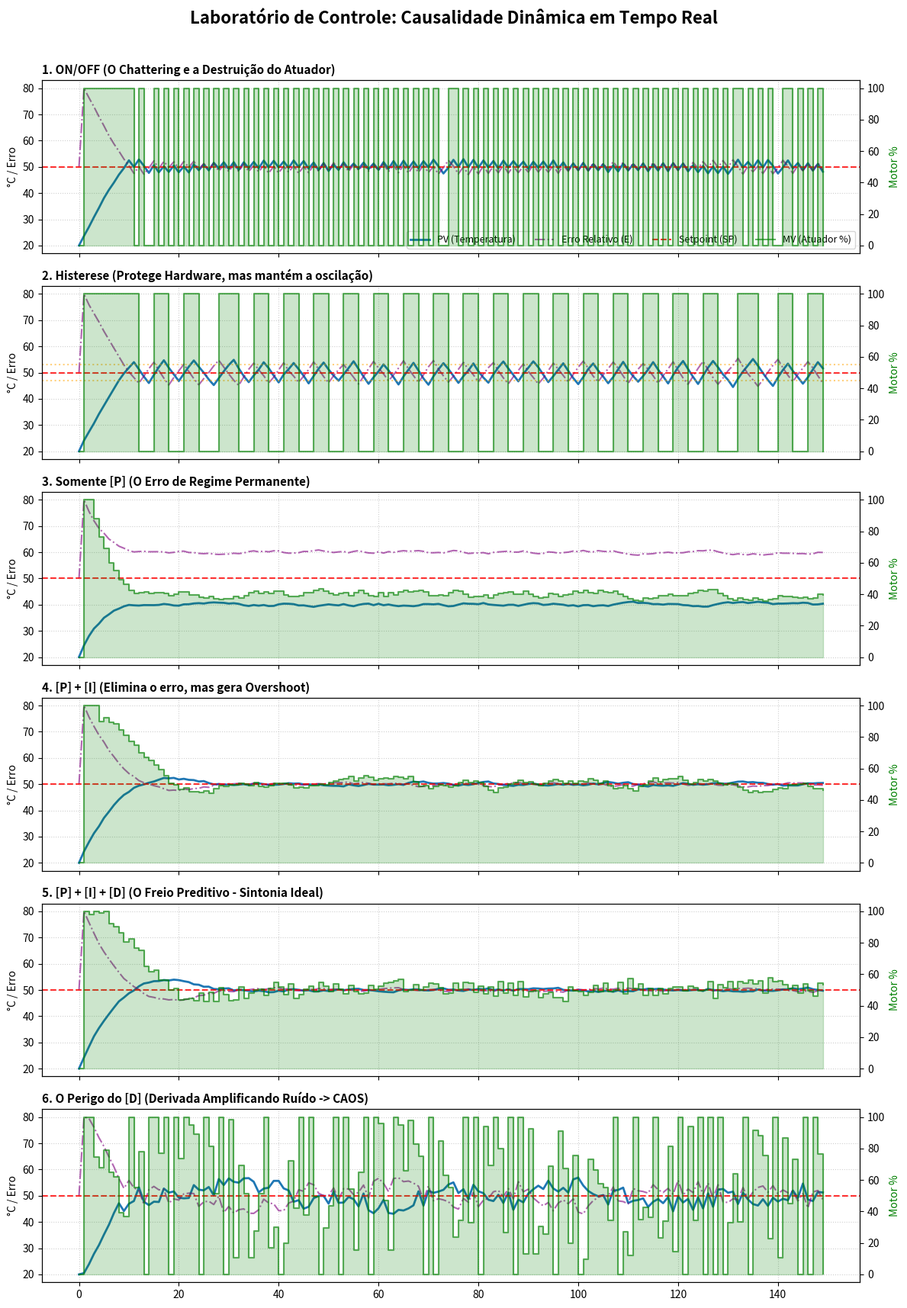

This figure's Python source:
import numpy as np
import matplotlib.pyplot as plt

# ==============================================================================
# PLANTA FÍSICA (GÊMEO DIGITAL)
# ==============================================================================
def planta_aquecedor(T_atual, U_atual, ruido_amp, dt):
    """
    Simulação de um sistema térmico de 1ª ordem.
    Equação Contínua: G(s) = K / (tau*s + 1)
    """
    tau = 20.0  # Constante de tempo (Inércia Térmica)
    K = 1.0     # Ganho estático (Para 100% de PWM, sobe 100 graus teóricos)
    
    ruido = np.random.uniform(-ruido_amp, ruido_amp)
    
    # Discretização explícita (Euler) da equação diferencial
    T_nova = T_atual + (dt / tau) * (K * U_atual - T_atual) + ruido
    return T_nova

# ==============================================================================
# ALGORITMOS DE CONTROLE
# ==============================================================================
def simular_controle(modo, Kp=0, Ki=0, Kd=0, histerese=0, ruido_amp=0.5):
    passos = 150
    dt = 1.0  # Tempo de amostragem explícito (Conecta com a integral/derivada real)
    SP = 50.0
    
    T = np.zeros(passos)
    U = np.zeros(passos)
    Erro_hist = np.zeros(passos)
    
    T[0] = 20.0
    integral = 0.0
    erro_anterior = SP - T[0]
    
    for k in range(1, passos):
        T_anterior = T[k-1]
        
        # 1. Leitura do Sensor e Cálculo do Erro
        erro = SP - T_anterior
        Erro_hist[k] = erro
        
        # 2. Lógica do Controlador
        if modo == 'ON/OFF':
            U[k] = 100.0 if T_anterior < SP else 0.0
            
        elif modo == 'HISTERESE':
            # Decisão baseada diretamente na PV vs SP (Evita confusão conceitual)
            if T_anterior < (SP - histerese):
                U[k] = 100.0
            elif T_anterior > (SP + histerese):
                U[k] = 0.0
            else:
                U[k] = U[k-1] # Retenção de estado
                
        elif modo in ['PID', 'PID_CAOS']:
            # A Matemática Pura (Tempo Discreto)
            integral += erro * dt
            derivada = (erro - erro_anterior) / dt
            
            # O que a matemática pede (Pode pedir infinito)
            U_raw = (Kp * erro) + (Ki * integral) + (Kd * derivada)
            
            # O que o mundo físico aceita (Saturação 0 a 100%)
            U[k] = max(0.0, min(100.0, U_raw))
            
            # Anti-Windup (O grampo algorítmico)
            if U_raw > 100.0 or U_raw < 0.0:
                integral -= erro * dt # Desfaz o acúmulo irreal
                
            erro_anterior = erro
            
        # 3. Atualização da Planta Física
        T[k] = planta_aquecedor(T[k-1], U[k], ruido_amp, dt)
        
    return T, U, Erro_hist

# ==============================================================================
# PLOTAGEM DO LABORATÓRIO (COMPARATIVO SOCRÁTICO)
# ==============================================================================
modos = [
    {'nome': '1. ON/OFF (O Chattering e a Destruição do Atuador)', 'tipo': 'ON/OFF', 'params': {}},
    {'nome': '2. Histerese (Protege Hardware, mas mantém a oscilação)', 'tipo': 'HISTERESE', 'params': {'histerese': 3.0}},
    {'nome': '3. Somente [P] (O Erro de Regime Permanente)', 'tipo': 'PID', 'params': {'Kp': 4.0, 'Ki': 0.0, 'Kd': 0.0}},
    {'nome': '4. [P] + [I] (Elimina o erro, mas gera Overshoot)', 'tipo': 'PID', 'params': {'Kp': 4.0, 'Ki': 0.8, 'Kd': 0.0}},
    {'nome': '5. [P] + [I] + [D] (O Freio Preditivo - Sintonia Ideal)', 'tipo': 'PID', 'params': {'Kp': 4.0, 'Ki': 0.8, 'Kd': 6.0}},
    {'nome': '6. O Perigo do [D] (Derivada Amplificando Ruído -> CAOS)', 'tipo': 'PID_CAOS', 'params': {'Kp': 4.0, 'Ki': 0.8, 'Kd': 15.0, 'ruido_amp': 4.0}}
]

fig, axs = plt.subplots(len(modos), 1, figsize=(12, 18), sharex=True)
fig.suptitle('Laboratório de Controle: Causalidade Dinâmica em Tempo Real', fontsize=16, fontweight='bold')

t = np.arange(150)
SP = 50.0

for i, config in enumerate(modos):
    T_sim, U_sim, E_sim = simular_controle(config['tipo'], **config['params'])
    
    # Eixo principal (Variáveis de Processo e Erro)
    axs[i].plot(t, T_sim, label='PV (Temperatura)', color='#1f77b4', lw=2)
    axs[i].plot(t, E_sim + SP, label='Erro Relativo (E)', color='purple', linestyle='-.', lw=1.5, alpha=0.6)
    axs[i].axhline(SP, color='red', linestyle='--', label='Setpoint (SP)', alpha=0.8)
    
    if config['tipo'] == 'HISTERESE':
        axs[i].axhline(SP + config['params']['histerese'], color='orange', linestyle=':', alpha=0.5)
        axs[i].axhline(SP - config['params']['histerese'], color='orange', linestyle=':', alpha=0.5)

    axs[i].set_title(config['nome'], fontsize=11, loc='left', color='black', fontweight='bold')
    axs[i].set_ylabel('°C / Erro', fontsize=10)
    axs[i].grid(True, linestyle=':', alpha=0.6)
    
    # Eixo secundário (Variável Manipulada)
    ax_u = axs[i].twinx()
    ax_u.fill_between(t, 0, U_sim, color='green', alpha=0.2, step='post')
    ax_u.step(t, U_sim, color='green', alpha=0.6, where='post', lw=1.5, label='MV (Atuador %)')
    ax_u.set_ylabel('Motor %', color='green', fontsize=10)
    ax_u.set_ylim(-5, 105)

    if i == 0: # Legenda apenas no primeiro gráfico para não poluir
        linhas_1, labels_1 = axs[i].get_legend_handles_labels()
        linhas_2, labels_2 = ax_u.get_legend_handles_labels()
        axs[i].legend(linhas_1 + linhas_2, labels_1 + labels_2, loc='lower right', ncol=4, fontsize=9)

plt.xlabel('Tempo Discreto [k] (Amostras)', fontsize=12)
plt.tight_layout(rect=[0, 0.03, 1, 0.97])
plt.show()
